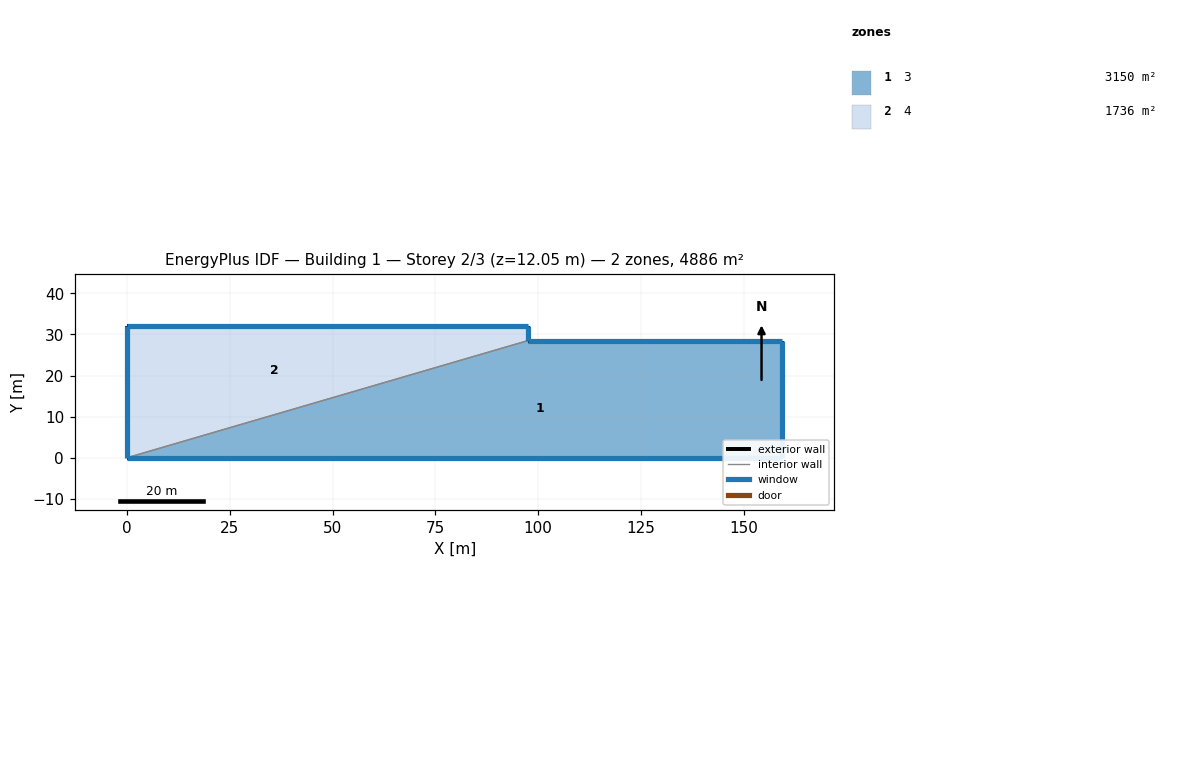
=== STOREY PLAN SPEC (per zone: floor XY polygon, exterior-wall plan segments, windows/doors) ===
zone 1: 3  (3150.2 m²)
  floor: (0.00, 0.00) (97.46, 28.48) (159.34, 28.48) (159.34, 0.00)
  exterior wall: (97.46, 28.48) – (159.34, 28.48)  [61.9 m]
    window: (159.33, 28.48) – (97.47, 28.48)  [277.1 m²]
  exterior wall: (159.34, 28.48) – (159.34, 0.00)  [28.5 m]
    window: (159.34, 0.01) – (159.34, 28.47)  [107.0 m²]
  exterior wall: (159.34, 0.00) – (0.00, 0.00)  [159.3 m]
    window: (0.01, 0.00) – (159.33, 0.00)  [379.2 m²]
  interior walls: 1
zone 2: 4  (1735.8 m²)
  floor: (0.00, 0.00) (0.00, 32.05) (97.46, 32.05) (97.46, 28.48)
  exterior wall: (97.46, 32.05) – (97.46, 28.48)  [3.6 m]
    window: (97.46, 28.49) – (97.46, 32.04)  [13.3 m²]
  exterior wall: (0.00, 0.00) – (0.00, 32.05)  [32.0 m]
    window: (0.00, 32.04) – (0.00, 0.01)  [132.6 m²]
  exterior wall: (0.00, 32.05) – (97.46, 32.05)  [97.5 m]
    window: (97.45, 32.05) – (0.01, 32.05)  [436.5 m²]
  interior walls: 1

=== DERIVED (storey summary) ===
Building: Building 1
Storey: 2 of 3  (floor level z = 12.05 m)
Storey gross floor area: 4885.9 m²
Zones on this storey: 2
  - 3: floor 3150.2 m²; exterior wall 249.7 m (1378.3 m²); 3 window(s) 763.3 m²; WWR 55.4%
  - 4: floor 1735.8 m²; exterior wall 133.1 m (734.6 m²); 3 window(s) 582.5 m²; WWR 79.3%
Zone adjacency (shared interzone walls):
  - 3 ↔ 4